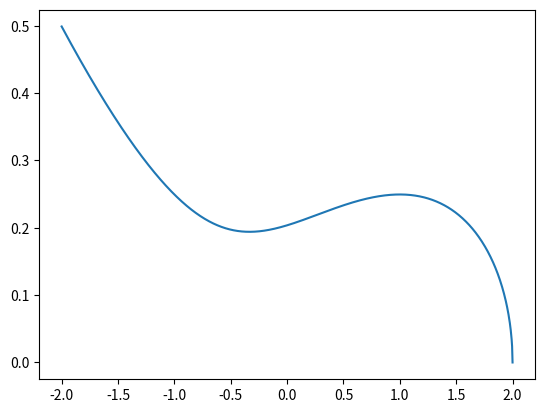

Write the Python code that produced this figure. (Note: this script raises an exception after producing the figure.)
import numpy as np
import matplotlib.pyplot as plt
import seaborn as sns

def p(x):
    return np.sqrt(x + np.power(x, 2) - np.power(x, 3) + 2)

def q(x):
    return 1.0/(b - a)

filename = "data_1.txt"
a, b = -2.0, 2.0
x_uniform = np.random.uniform(a, b, int((b-a)*10000))

C = (b - a) * np.mean(p(x_uniform))
print("Normalization constant: ", C)

def read_data_from_file(filename):
    ret_arr = []
    with open(filename) as file:
        ret_arr = file.readlines()

    ret_arr = np.array(ret_arr, dtype=float)
    return ret_arr


if __name__ == '__main__':
    fig, ax = plt.subplots(1, 1)
    x  = np.linspace(a, b, 1000)
    ax.plot(x, p(x)/C, label="Normalized target pdf")

    ret_arr = read_data_from_file(filename)
    sns.histplot(ret_arr, bins=30, ax=ax, stat='density', label="Histogram of sampled points")

    ax.legend(loc="upper center")
    ax.set_title("Unnormalized target pdf: ${\sqrt{x + x^2 - x^3 + 2}}$")
    ax.set_xlabel("Support: (-2, 2)")
    plt.show()
